2-way image classification set "dogs_rooms_filtered" from GitHub (AbsydeAuberon/IntSys-AnimalRecognition); label vocabulary: dogs, rooms.

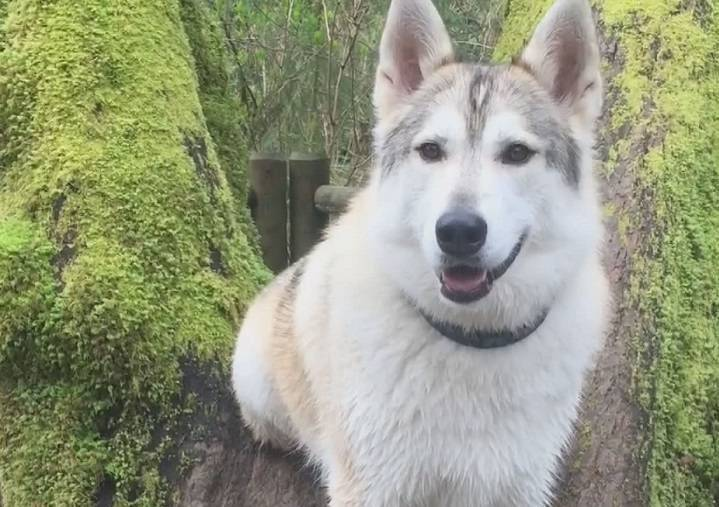
Label: dogs

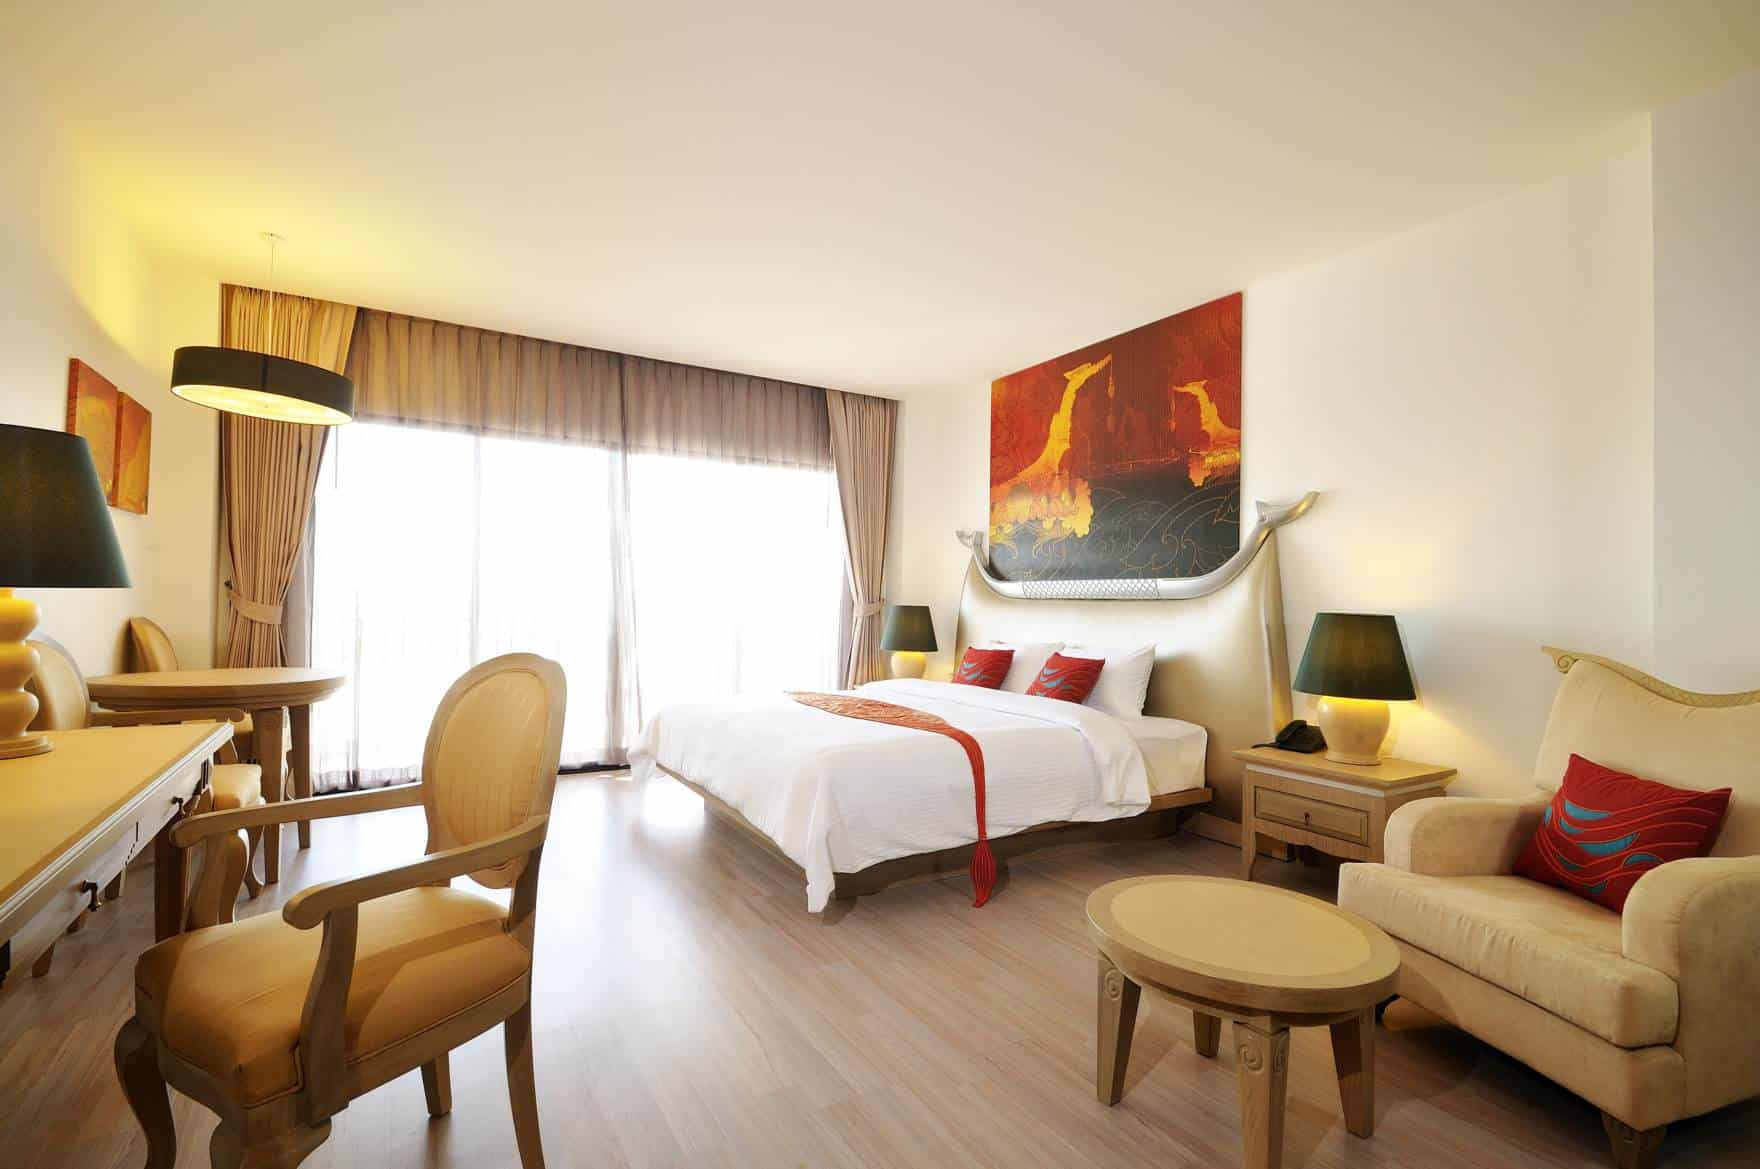
Label: rooms

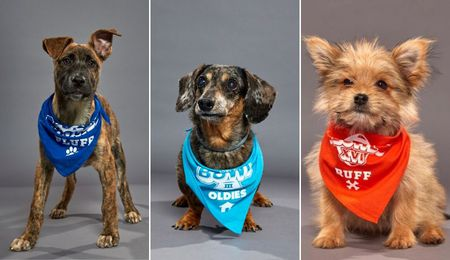
Label: dogs

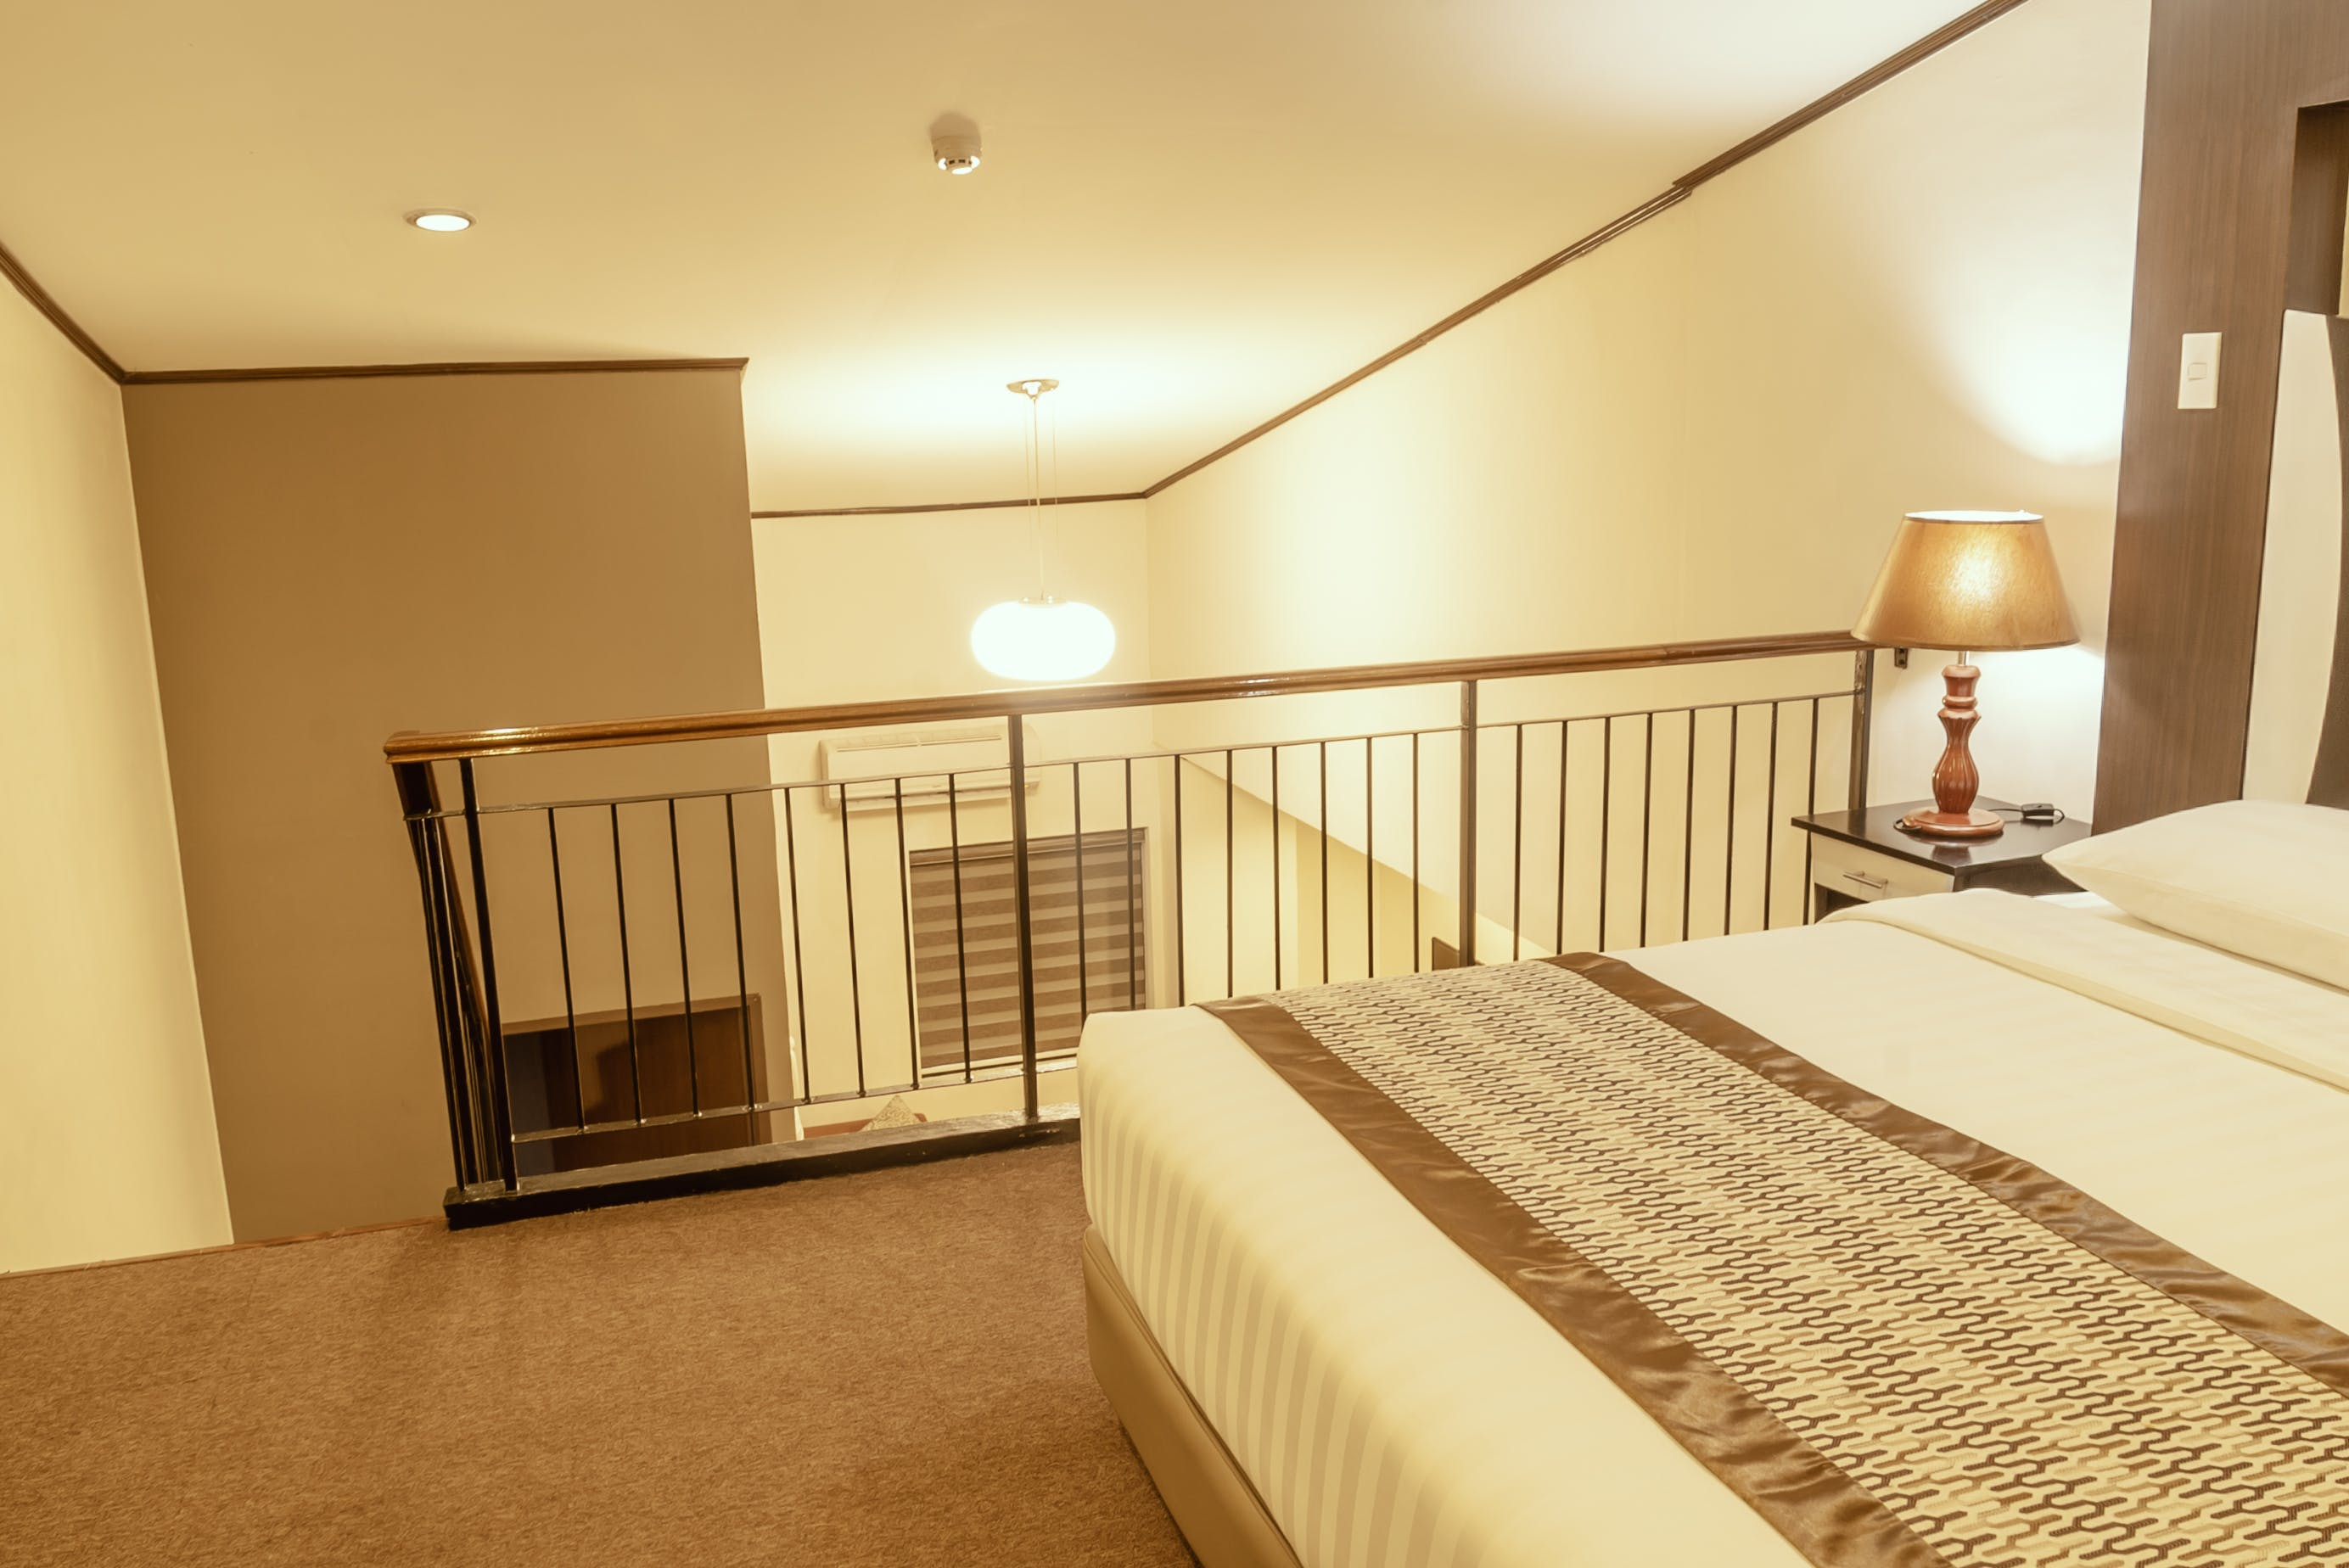
Label: rooms

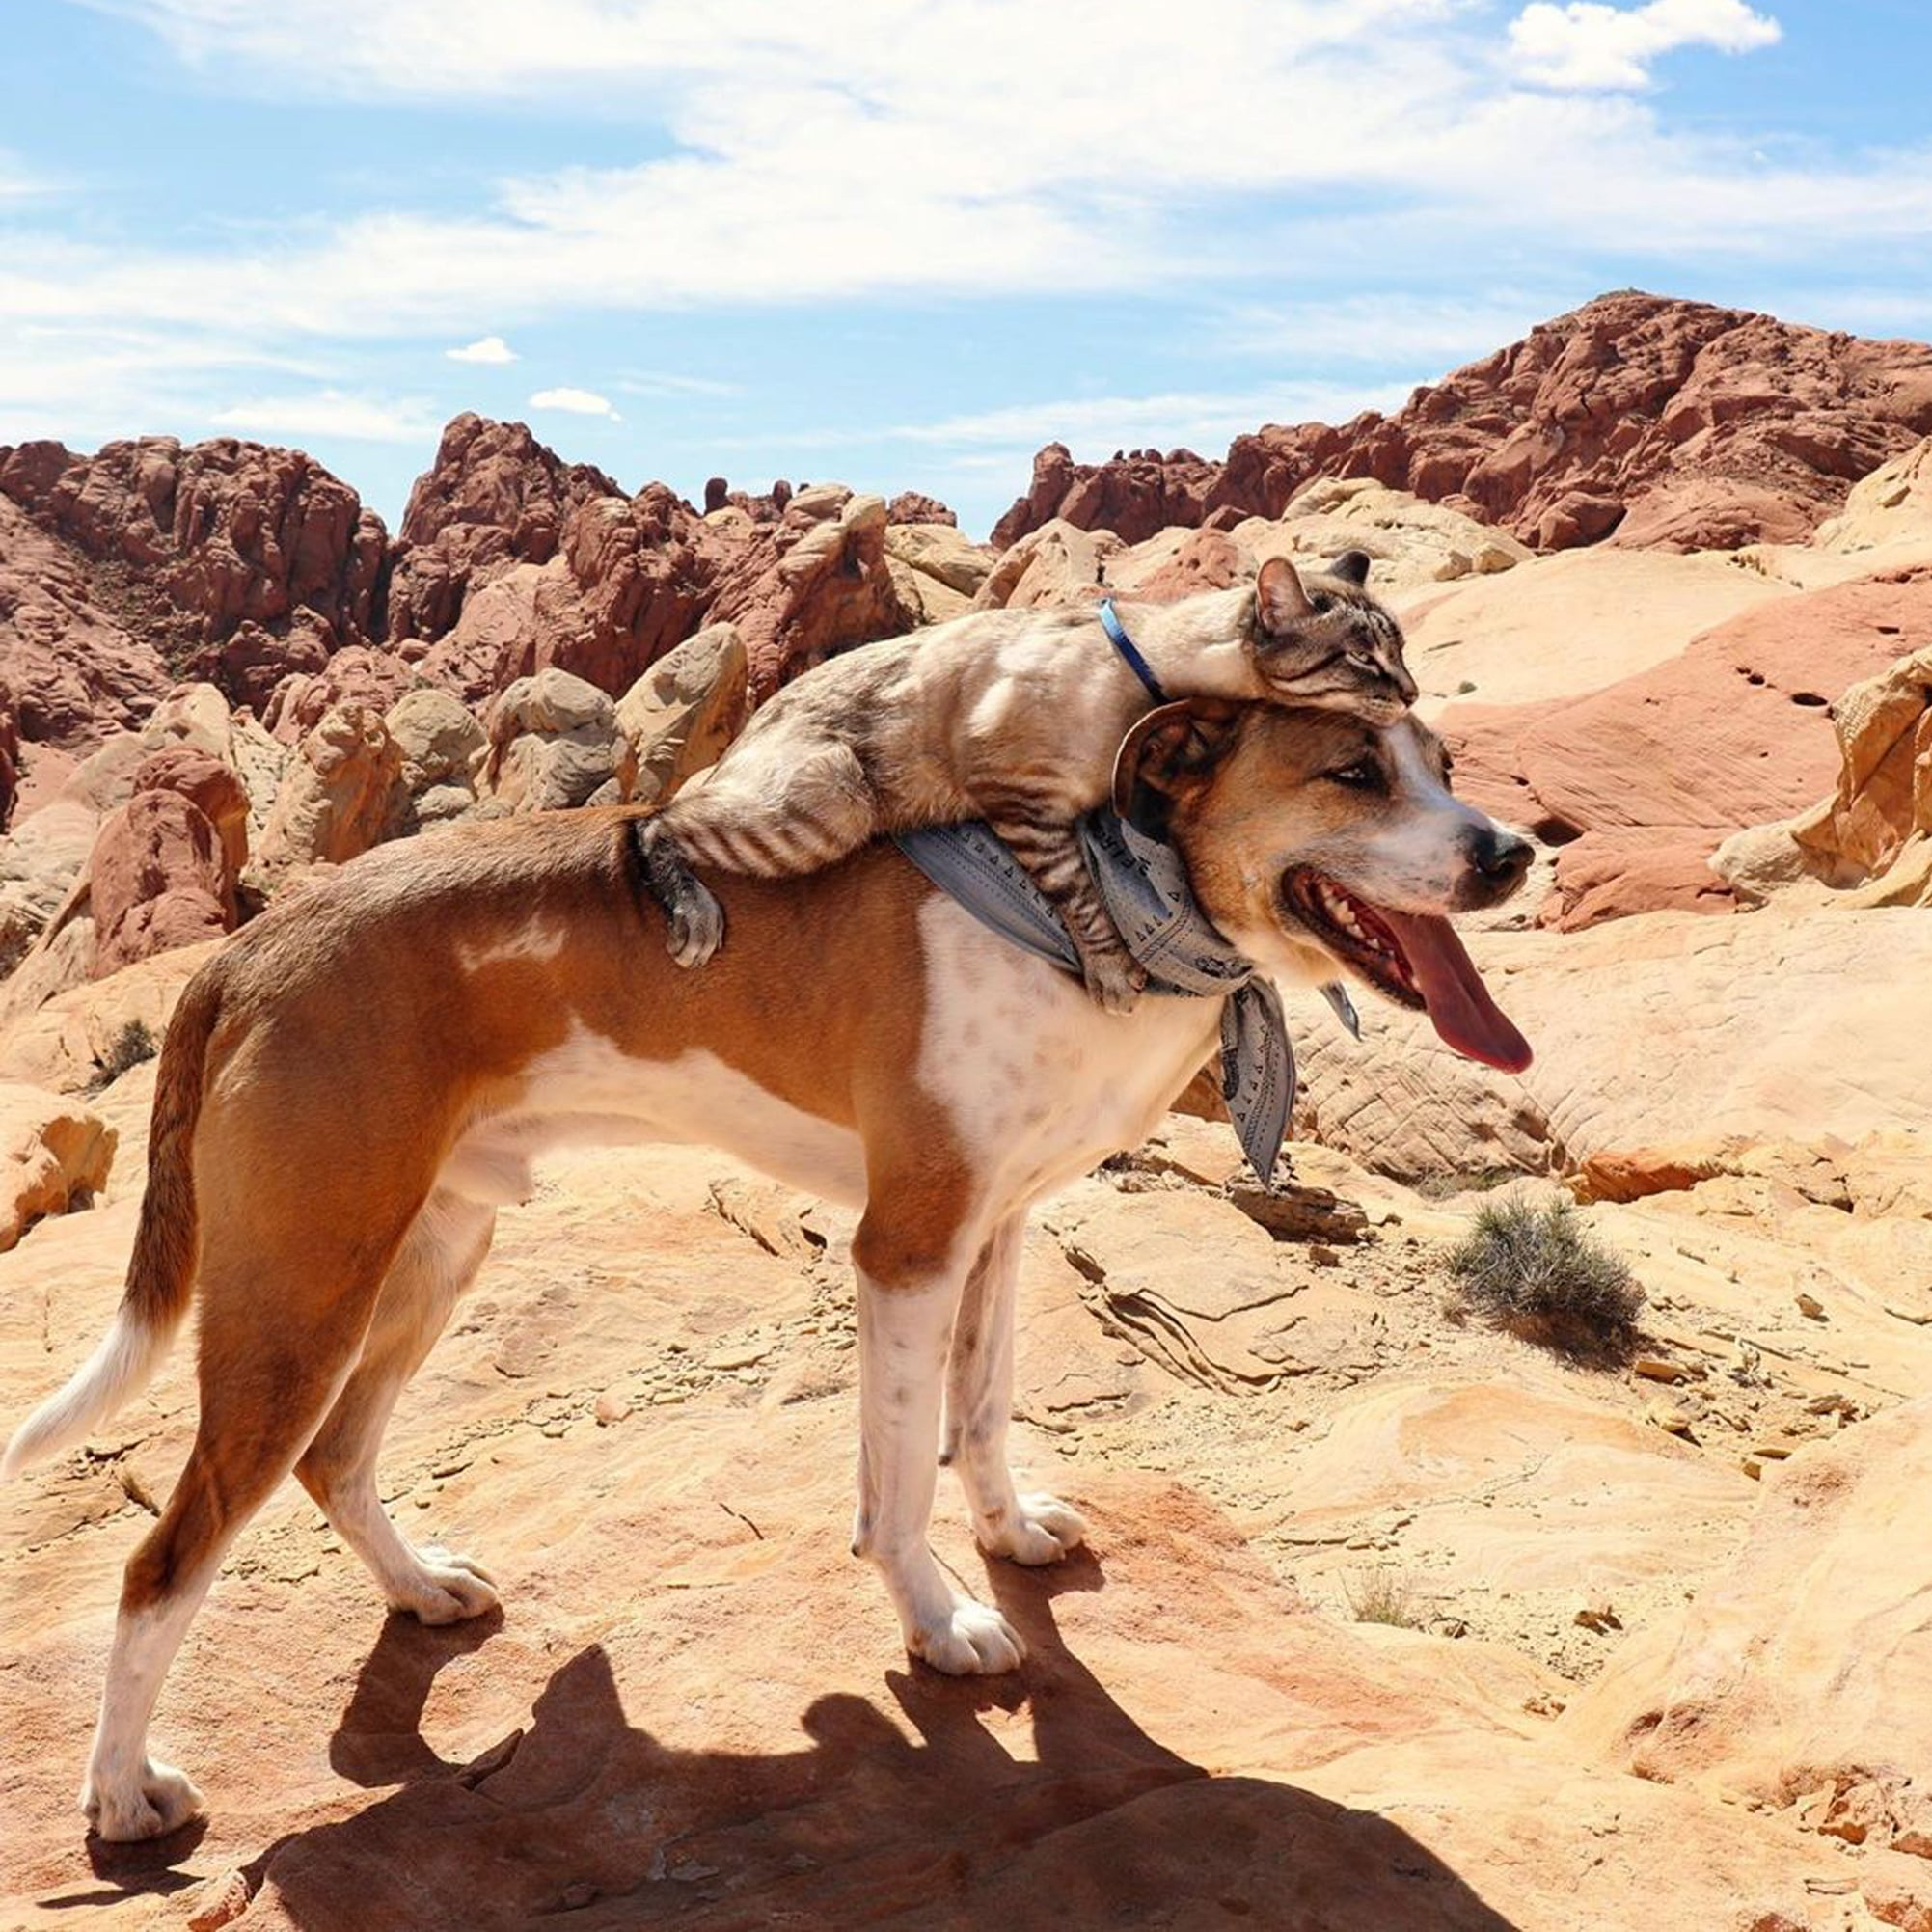
Label: dogs

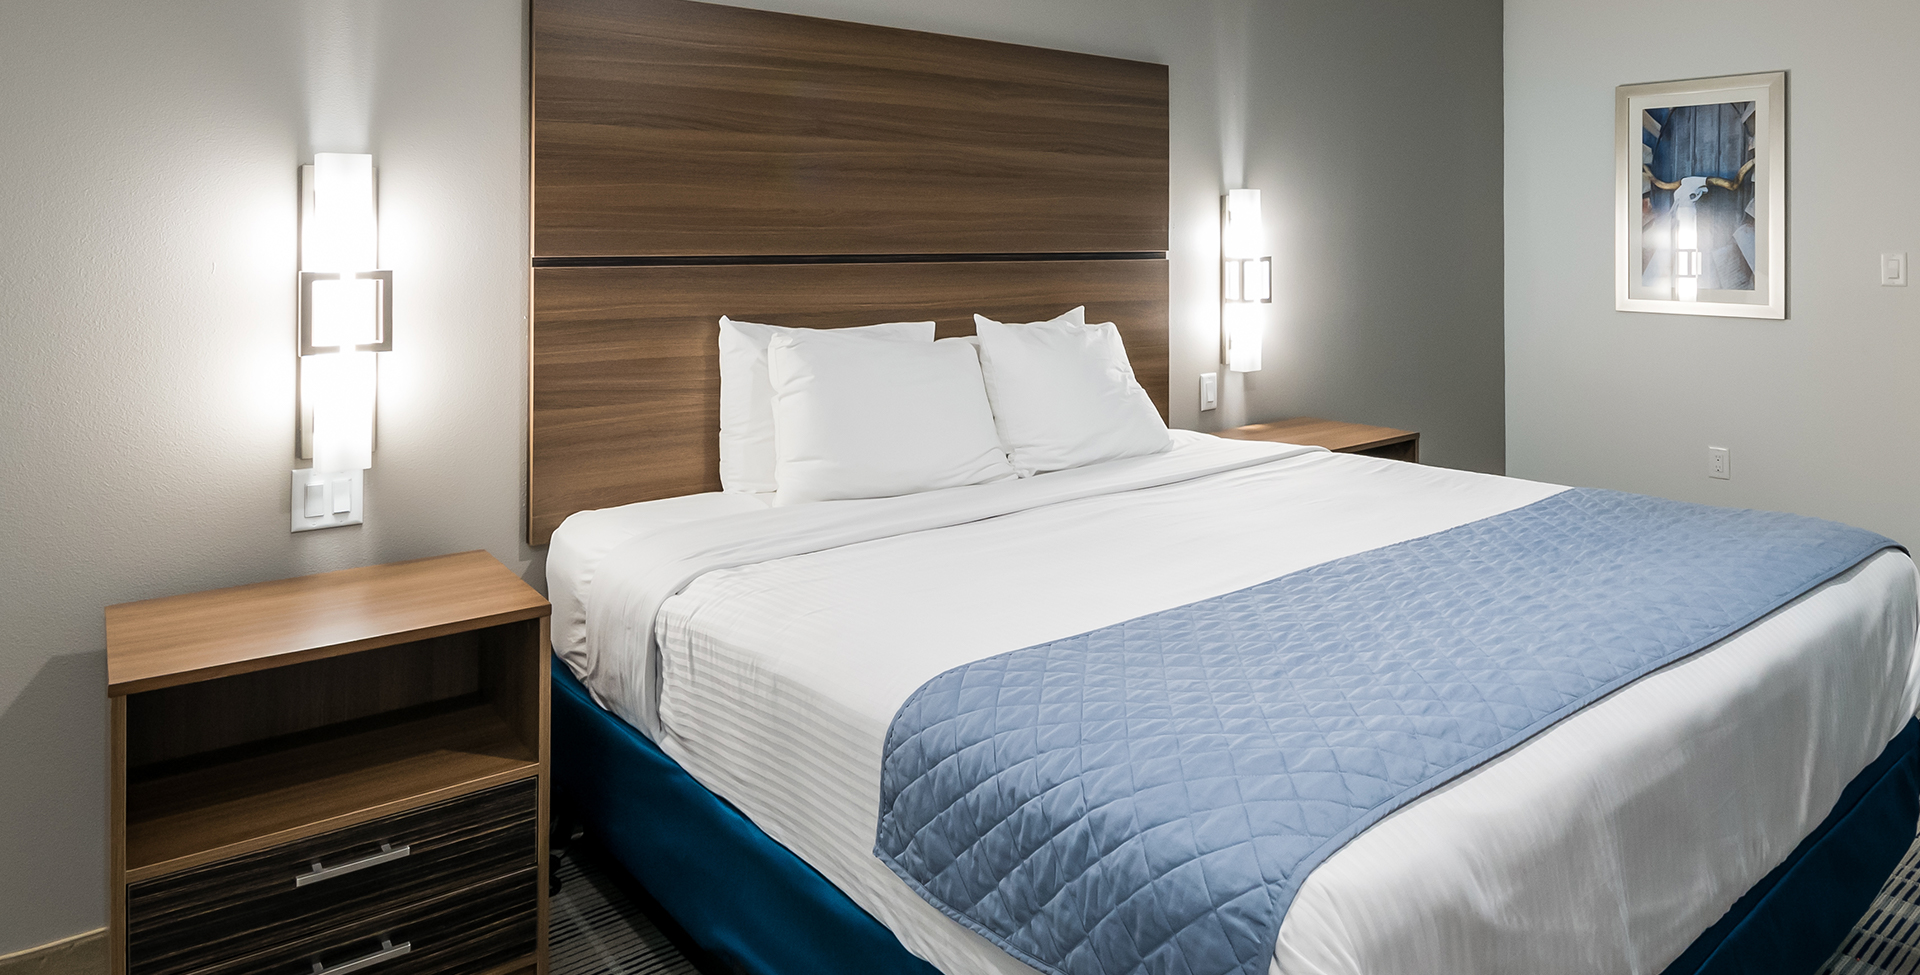
Label: rooms
